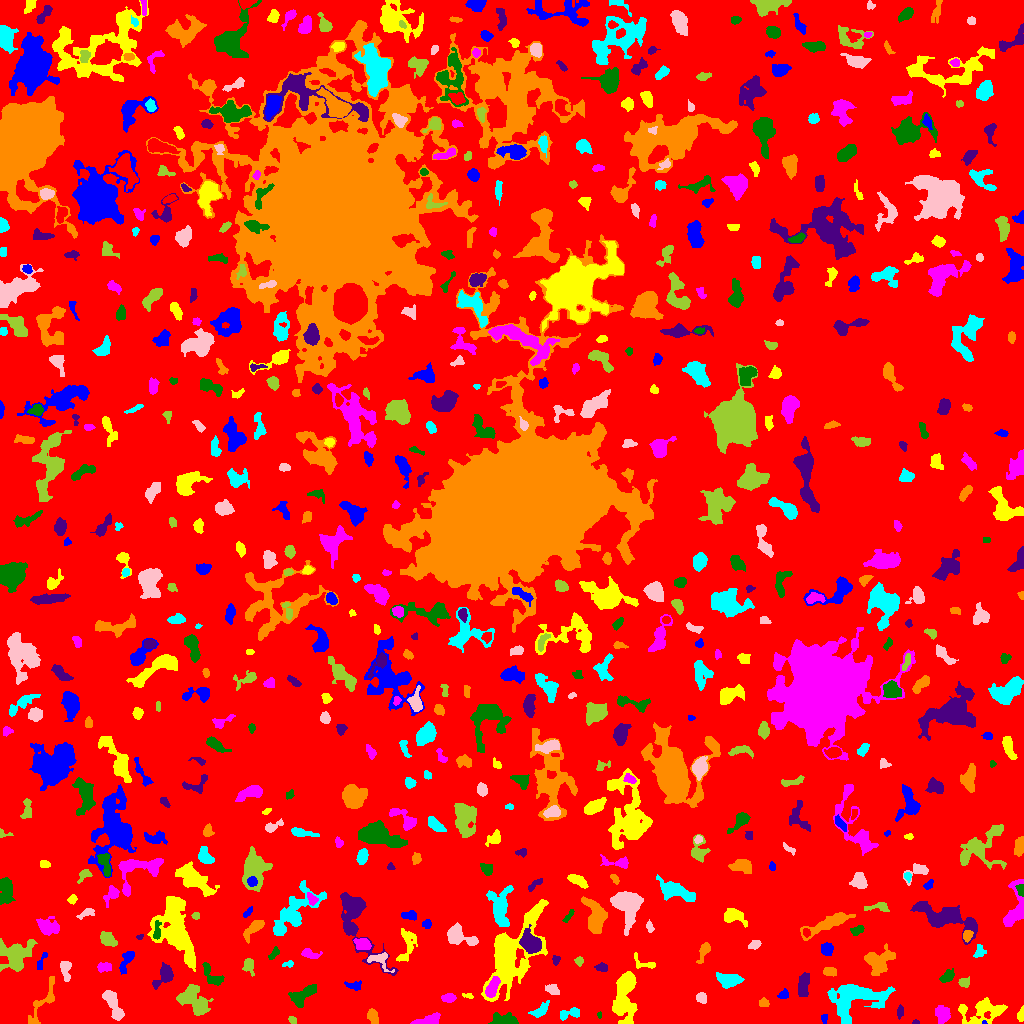

The table this chart was drawn from, first rows:
ID, X, Y, A, B, theta, total_flux, mu_max, mu_median, mu_mean, R_fwhm, R_e, R10, R90, x_start, x_end, y_start, y_end, area, greylevel
0, 516.1, 510.7, 305.1, 295.5, 0.9614, 1347938, 10.0, 1.0, 1.729, 97.76, 236.4, 89.24, 379.2, 0, 1023, 0, 1023, 779740, 1.729
1, 984.4, 0.8421, 0.9049, 0.7814, -1.035, 19.0, 3.0, 1.0, 1.0, 1.262, 0.9772, 0.0, 1.693, 982, 987, 0, 3, 19, 9.0
2, 1021, 8.235, 3.203, 1.499, 1.372, 179.0, 5.0, 2.0, 2.106, 3.192, 2.706, 0.9772, 4.184, 1017, 1023, 2, 18, 85, 6.106
3, 429.5, 3.665, 6.429, 2.062, 0.2464, 549.0, 9.0, 2.0, 2.627, 3.29, 3.949, 1.382, 6.531, 410, 440, 0, 11, 209, 6.627
4, 501.9, 3.005, 6.498, 2.752, -0.03951, 592.0, 8.0, 2.0, 2.368, 4.26, 4.146, 1.493, 7.136, 488, 518, 0, 11, 250, 6.368
5, 915.5, 1.045, 1.752, 0.976, 0.0, 44.0, 3.0, 1.0, 1.419, 2.111, 1.596, 0.5642, 2.585, 912, 919, 0, 4, 31, 5.419
6, 372.7, 7.213, 3.728, 2.124, -1.249, 268.0, 4.0, 2.0, 1.848, 4.983, 3.523, 1.382, 5.754, 367, 378, 0, 15, 145, 5.848
7, 567.1, 9.459, 5.886, 2.28, 0.2994, 246.0, 4.0, 1.0, 1.456, 4.951, 3.7, 1.382, 5.89, 560, 579, 3, 16, 169, 5.456
8, 113.2, 19.18, 9.235, 2.916, -1.154, 942.0, 6.0, 3.0, 2.746, 7.548, 5.944, 2.185, 9.202, 102, 124, 3, 33, 343, 5.746
9, 292.4, 3.098, 1.983, 1.392, -0.7396, 82.0, 3.0, 1.0, 1.39, 2.932, 2.111, 0.7979, 3.29, 288, 296, 0, 7, 59, 6.39
10, 250.1, 4.491, 8.039, 2.477, 0.07957, 607.0, 6.0, 3.0, 2.961, 6.024, 4.514, 1.784, 7.092, 235, 261, 0, 11, 205, 5.961
11, 824.3, 5.051, 2.204, 1.396, 1.567, 79.0, 4.0, 1.0, 1.362, 2.706, 2.111, 0.5642, 3.432, 821, 827, 0, 9, 58, 5.362
12, 983.4, 12.75, 11.7, 5.757, 0.1326, 1428, 7.0, 2.0, 2.322, 6.383, 7.136, 2.646, 11.67, 958, 1007, 0, 26, 615, 6.322
13, 942.9, 8.676, 4.395, 3.416, -1.53, 775.0, 10.0, 3.0, 3.414, 4.514, 4.687, 1.784, 7.632, 935, 950, 0, 18, 227, 6.414
14, 599.1, 8.351, 1.628, 1.131, 1.568, 57.0, 5.0, 2.0, 1.9, 1.596, 1.596, 0.5642, 2.706, 597, 601, 5, 12, 30, 6.9
15, 900.2, 11.54, 3.301, 1.617, 1.484, 143.0, 3.0, 2.0, 1.788, 3.909, 2.932, 1.128, 4.514, 897, 903, 4, 19, 80, 5.787
16, 763.6, 20.26, 2.567, 1.815, -0.06294, 120.0, 3.0, 1.0, 1.446, 3.192, 2.585, 0.9772, 4.334, 759, 769, 17, 26, 83, 5.446
17, 540, 12.76, 5.355, 2.394, 0.6388, 463.0, 6.0, 2.0, 2.676, 4.886, 4.107, 1.596, 6.531, 528, 549, 6, 23, 173, 5.676
18, 701.3, 25.89, 2.5, 2.117, -0.5013, 287.0, 6.0, 2.0, 2.682, 3.868, 2.877, 1.128, 4.687, 696, 706, 20, 31, 107, 6.682
19, 193.2, 23.99, 8.705, 5.517, -0.8265, 1867, 8.0, 3.0, 3.219, 8.311, 7.674, 2.821, 12.06, 176, 213, 8, 39, 580, 6.219
20, 272.1, 27.39, 1.965, 1.008, -0.05392, 56.0, 4.0, 1.0, 1.366, 2.257, 1.693, 0.5642, 2.877, 268, 276, 25, 30, 41, 5.366
21, 783.7, 28.68, 2.367, 1.853, 0.4268, 204.0, 7.0, 2.0, 2.318, 2.585, 2.523, 0.7979, 4.068, 777, 788, 25, 35, 88, 6.318
22, 467.9, 27.75, 2.945, 1.29, -0.1748, 115.0, 4.0, 2.0, 2.17, 3.478, 2.257, 0.7979, 3.568, 462, 473, 25, 30, 53, 5.17
23, 449.1, 25.77, 3.138, 1.939, 0.07092, 222.0, 5.0, 2.0, 1.866, 3.29, 3.038, 1.128, 5.046, 441, 456, 21, 30, 119, 5.866
24, 302.3, 27.89, 7.573, 3.463, 0.6448, 1174, 8.0, 3.0, 3.558, 7.001, 5.754, 2.257, 8.974, 288, 316, 16, 39, 330, 6.558
25, 803.6, 39.31, 6.063, 2.435, 1.419, 485.0, 4.0, 2.0, 1.964, 6.956, 4.72, 1.954, 7.399, 798, 809, 27, 51, 247, 5.964
26, 43.35, 22.41, 15.38, 3.821, 1.087, 382.0, 3.0, 1.0, 1.098, 5.293, 5.232, 1.954, 8.686, 28, 54, 0, 47, 348, 5.098
27, 853.4, 24.45, 14.71, 9.005, 0.2738, 4830, 11.0, 4.0, 4.196, 9.901, 10.31, 3.949, 16.77, 827, 895, 0, 39, 1151, 7.196
28, 552.9, 34.22, 3.354, 2.474, -0.5073, 281.0, 5.0, 2.0, 2.195, 3.568, 3.432, 1.382, 5.499, 545, 559, 29, 39, 128, 6.195
29, 964, 41.15, 2.874, 2.274, 0.3059, 266.0, 4.0, 3.0, 2.687, 5.078, 3.241, 1.382, 4.886, 958, 969, 36, 47, 99, 7.687
30, 7.907, 15.69, 11.75, 3.73, 1.391, 1895, 8.0, 4.0, 3.813, 9.624, 7.313, 2.764, 11.03, 0, 23, 0, 42, 497, 6.813
31, 354.7, 37.8, 3.797, 2.096, -0.03899, 210.0, 4.0, 2.0, 1.795, 4.442, 3.038, 1.262, 4.951, 344, 361, 33, 43, 117, 5.795
32, 623.8, 27.13, 12.74, 4.616, 1.454, 2966, 12.0, 3.0, 3.539, 7.999, 7.999, 2.985, 13.12, 612, 637, 0, 52, 838, 7.539
33, 492.4, 36.08, 5.488, 2.39, 1.163, 998.0, 10.0, 4.5, 4.62, 5.863, 4.618, 1.784, 7.114, 485, 500, 26, 47, 216, 12.62
34, 946.9, 46.85, 3.951, 2.288, 0.7375, 364.0, 5.0, 2.0, 2.476, 4.72, 3.742, 1.493, 5.781, 939, 954, 41, 55, 147, 7.476
35, 164.8, 48.53, 6.331, 3.606, 0.9645, 775.0, 7.0, 2.0, 2.808, 5.171, 4.983, 1.954, 8.117, 152, 173, 34, 61, 276, 5.808
36, 829.4, 51.77, 2.981, 2.147, -0.1255, 279.0, 6.0, 2.0, 2.426, 3.742, 3.141, 1.128, 5.078, 823, 836, 47, 56, 115, 6.426
37, 728.8, 43.41, 6.325, 3.112, -0.1038, 1098, 7.0, 4.0, 3.648, 7.225, 5.499, 2.185, 8.368, 716, 744, 35, 51, 301, 6.648
38, 65.09, 54.47, 5.432, 2.364, -1.465, 327.0, 6.0, 2.0, 1.858, 3.868, 3.827, 1.382, 6.18, 60, 71, 42, 62, 176, 5.858
39, 249, 57.75, 3.993, 2.614, -1.412, 173.0, 2.0, 1.0, 1.185, 6.18, 3.7, 1.596, 5.698, 242, 254, 47, 65, 146, 5.185
40, 413.6, 41.99, 7.162, 5.028, 0.3472, 5169, 24.0, 5.0, 7.82, 7.225, 6.84, 2.646, 11.89, 400, 438, 31, 56, 661, 11.82
41, 126.3, 62.95, 6.286, 2.043, 1.202, 332.0, 5.0, 1.0, 1.677, 4.406, 3.868, 1.596, 6.206, 119, 134, 49, 72, 198, 5.677
42, 510.7, 71.87, 22.36, 9.863, 1.077, 9422, 18.0, 4.0, 4.688, 9.202, 12.13, 4.297, 21.11, 481, 548, 22, 124, 2010, 7.688
43, 103.6, 56.18, 3.878, 2.201, -0.001895, 229.0, 4.0, 2.0, 1.817, 4.918, 3.656, 1.262, 5.67, 97, 111, 51, 61, 126, 6.817
44, 211.8, 47.81, 7.675, 3.275, -0.854, 646.0, 5.0, 3.0, 2.809, 6.699, 5.046, 2.034, 7.548, 202, 224, 38, 61, 230, 5.809
45, 602.2, 55.76, 2.992, 1.911, -0.1399, 177.0, 4.0, 2.0, 1.825, 4.26, 2.985, 1.128, 4.754, 594, 607, 52, 61, 97, 5.825
46, 704.9, 73.39, 4.833, 2.122, 1.111, 303.0, 6.0, 1.0, 1.894, 3.785, 3.09, 1.262, 5.836, 696, 710, 60, 81, 160, 5.894
47, 288.5, 59.4, 2.858, 1.533, 0.153, 122.0, 4.0, 2.0, 1.937, 3.478, 2.459, 0.9772, 3.949, 282, 293, 56, 63, 63, 5.937
48, 379.8, 63.81, 6.069, 4.028, -0.4432, 424.0, 5.0, 2.0, 2.099, 4.787, 4.406, 1.693, 7.024, 367, 394, 51, 71, 202, 7.099
49, 579.2, 62.19, 1.794, 1.709, 1.241, 93.0, 4.0, 1.0, 1.31, 2.877, 2.111, 0.7979, 3.568, 574, 583, 57, 67, 71, 6.31
50, 667.9, 64.99, 2.266, 1.736, -0.1332, 79.0, 3.0, 1.0, 1.113, 2.394, 2.326, 0.7979, 3.949, 664, 674, 61, 69, 71, 5.113
51, 42.2, 63.4, 5.819, 1.662, 1.11, 123.0, 3.0, 1.0, 1.281, 2.459, 3.141, 1.128, 5.046, 37, 47, 54, 71, 96, 5.281
52, 644.9, 59.9, 7.015, 2.785, -0.3186, 120.0, 2.0, 1.0, 0.8333, 5.754, 3.7, 1.262, 5.382, 634, 655, 55, 71, 144, 4.833
53, 309.1, 69.6, 4.279, 2.046, -0.2627, 267.0, 4.0, 2.0, 1.867, 4.918, 3.385, 1.382, 5.47, 301, 322, 65, 75, 143, 5.867
54, 273.5, 69.66, 3.859, 1.606, 0.8811, 82.0, 2.0, 1.0, 0.9011, 4.754, 3.038, 1.128, 4.442, 268, 279, 64, 77, 91, 4.901
55, 556, 63.59, 2.372, 1.979, 1.266, 138.0, 4.0, 2.0, 2.029, 3.949, 2.706, 0.9772, 4.107, 552, 560, 58, 68, 68, 6.029
56, 879, 61.41, 7.415, 5.82, 0.6914, 1367, 8.0, 2.0, 2.756, 5.863, 7.159, 2.585, 11.18, 864, 895, 48, 80, 496, 5.756
57, 979.4, 71.8, 3.48, 2.599, 1.241, 159.0, 3.0, 1.0, 1.383, 3.868, 3.432, 1.262, 5.382, 973, 986, 66, 79, 115, 5.383
58, 754.3, 78.78, 2.885, 1.812, 0.4478, 208.0, 5.0, 2.0, 2.101, 3.613, 2.985, 1.128, 4.514, 748, 761, 74, 83, 99, 6.101
59, 16.22, 68.06, 8.278, 7.188, 0.4475, 1396, 6.0, 2.0, 2.062, 8.649, 7.313, 2.821, 12.02, 0, 37, 52, 85, 677, 6.062
... 624 more rows
